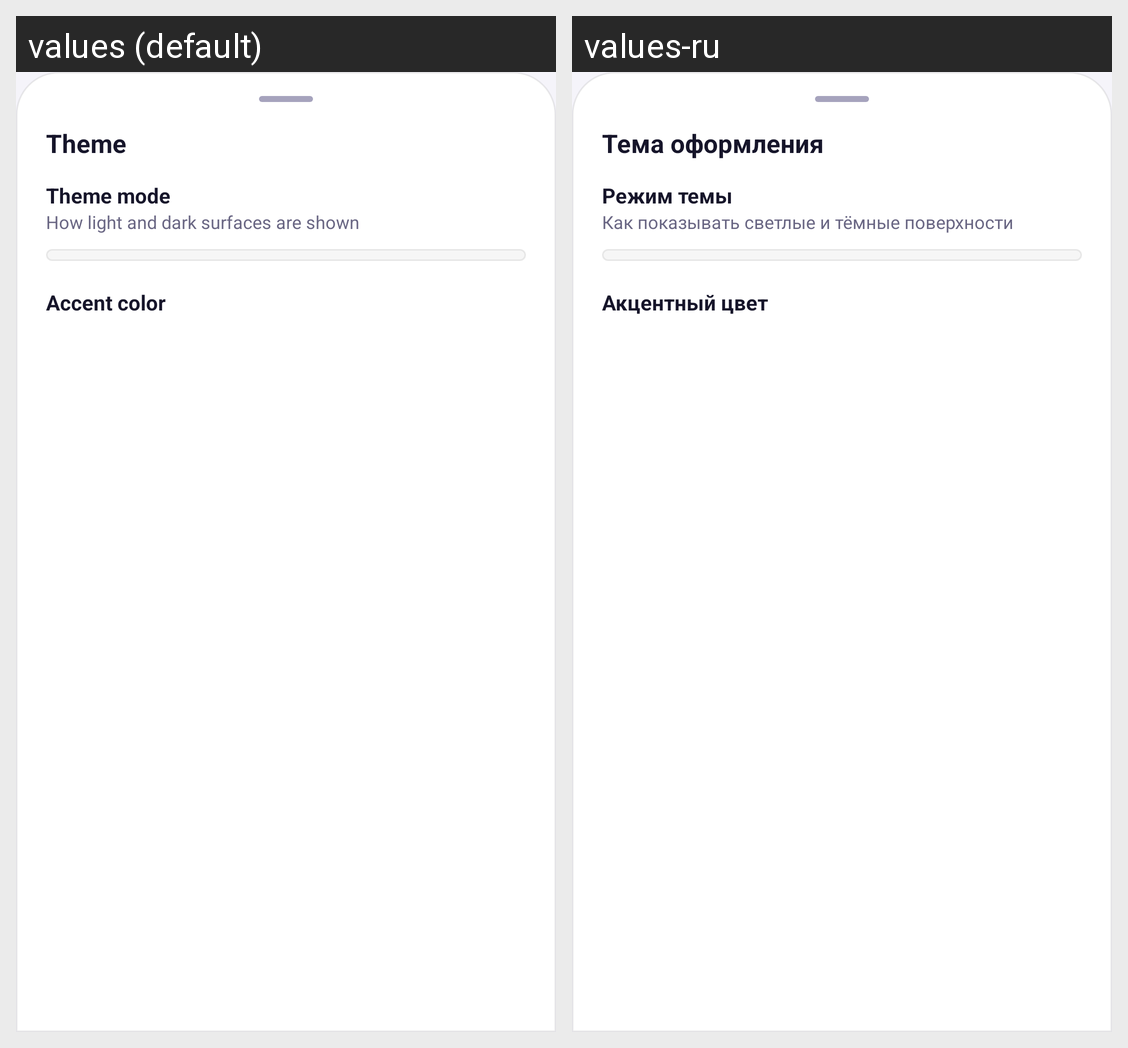

For this localized Android screen grid, give each drawn string resource with its value in every locale shown.
Android screen res/layout/sheet_theme.xml rendered under 2 locales, left to right: values (default), values-ru. Device: Nexus 5 (rendered at 1080×1920; each locale shown at half size, 540×960, under a caption strip naming it); theme Theme.GalleryX.
Strings drawn on this screen, with the default value and each locale's value (text and hints the layout hard-codes, and strings that could not be matched under every locale, appear in the picture but are not listed):

theme_title
  values: Theme
  values-ru: Тема оформления

theme_mode
  values: Theme mode
  values-ru: Режим темы

theme_mode_sub
  values: How light and dark surfaces are shown
  values-ru: Как показывать светлые и тёмные поверхности

theme_accent
  values: Accent color
  values-ru: Акцентный цвет
